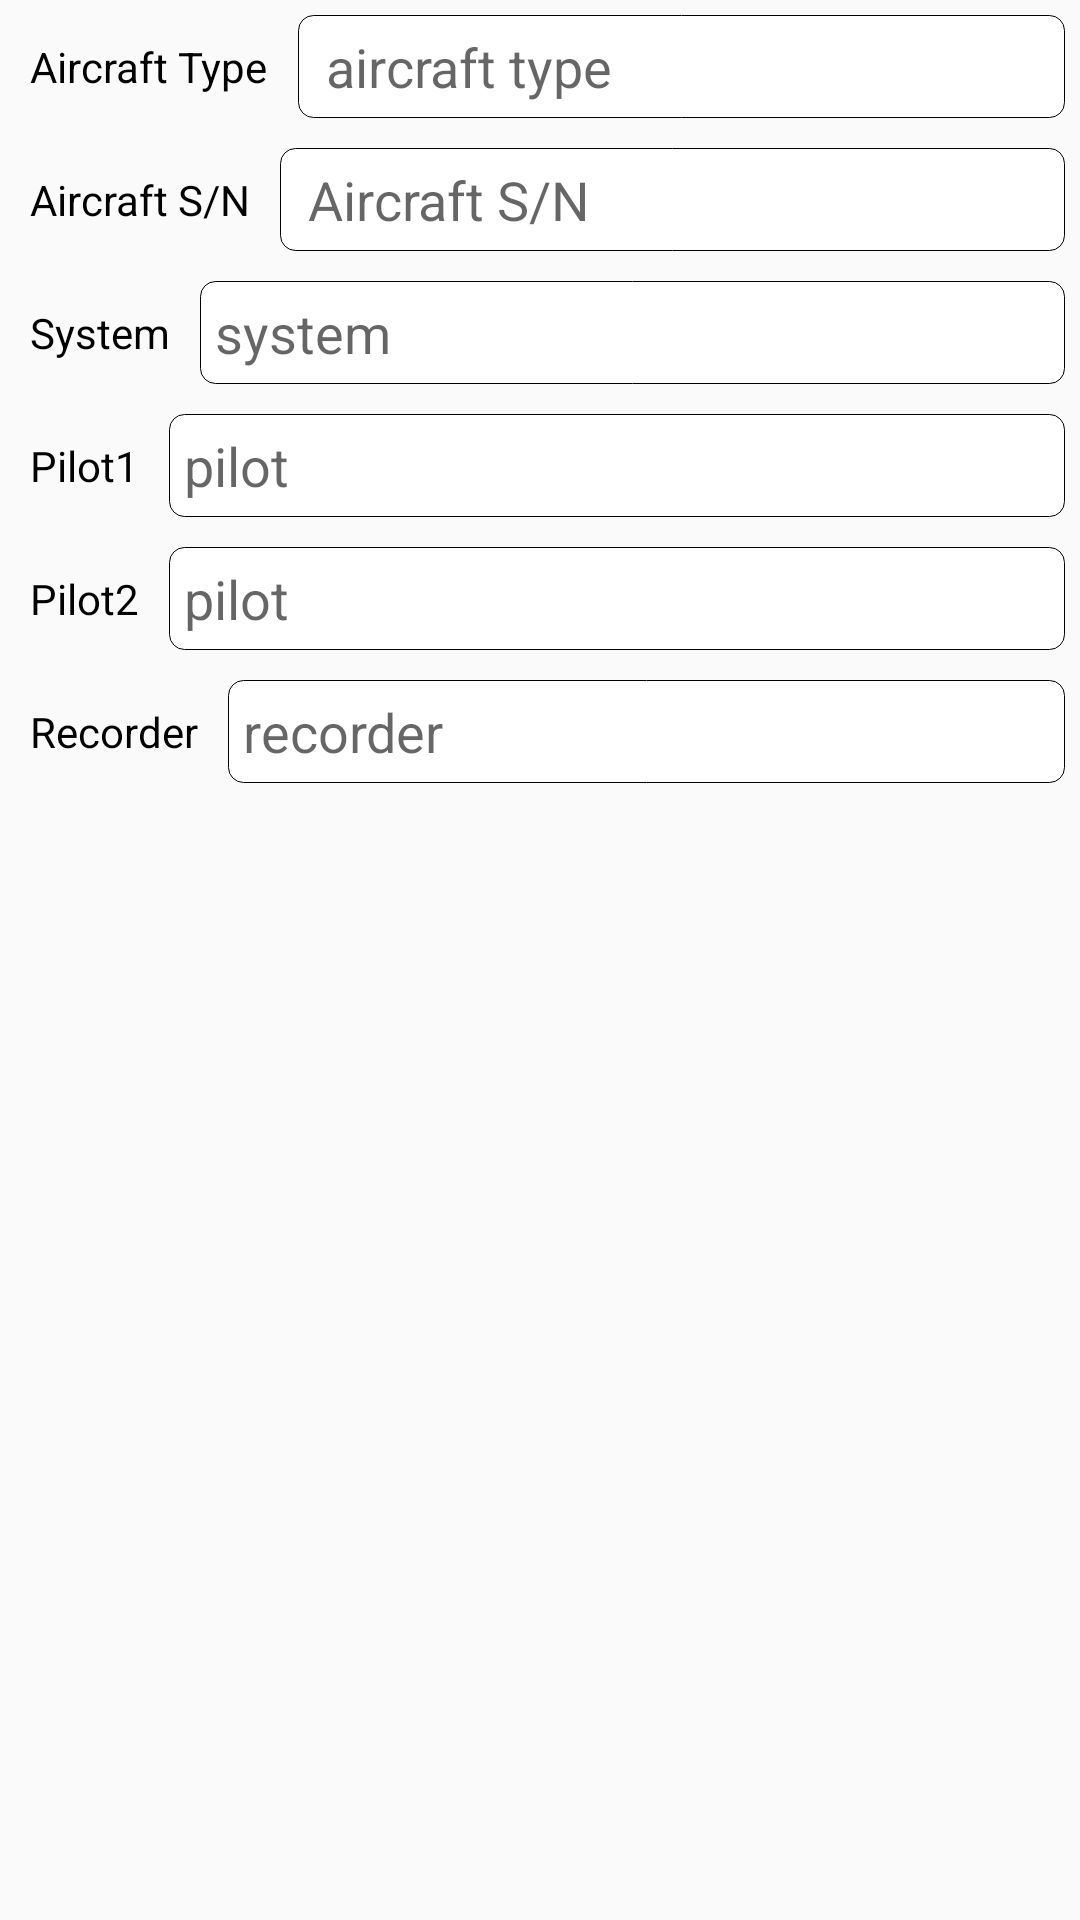

Write the Android layout XML for this screen, with the resource values it uses.
<!-- AndroidManifest.xml: application theme AppTheme -->
<!-- res/layout/aircraft_fragment.xml -->
<?xml version="1.0" encoding="utf-8"?>
<RelativeLayout xmlns:android="http://schemas.android.com/apk/res/android"
    xmlns:tools="http://schemas.android.com/tools"
    android:layout_width="match_parent"
    android:layout_height="match_parent"
    tools:context=".AircraftFragment">

   <RelativeLayout
       android:layout_width="wrap_content"
       android:layout_height="wrap_content"
       android:id="@+id/layout_aircraft_type">
       <TextView
           android:layout_width="wrap_content"
           android:layout_height="wrap_content"
           android:id="@+id/txt_aircraft_type"
           style="@style/headText"
           android:text="Aircraft Type">

       </TextView>
       <EditText
           android:layout_width="match_parent"
           android:layout_height="wrap_content"
           android:layout_toRightOf="@+id/txt_aircraft_type"
           style="@style/editText"
           android:hint=" aircraft type ">

       </EditText>
   </RelativeLayout>

    <RelativeLayout
        android:layout_width="wrap_content"
        android:layout_height="wrap_content"
        android:id="@+id/layout_aircraft_sn"
        android:layout_below="@+id/layout_aircraft_type">
        <TextView
            android:layout_width="wrap_content"
            android:layout_height="wrap_content"
            android:id="@+id/txt_aircraft_sn"
            style="@style/headText"
            android:text="Aircraft S/N">

        </TextView>
        <EditText
            android:layout_width="match_parent"
            android:layout_height="wrap_content"
            android:layout_toRightOf="@+id/txt_aircraft_sn"
            style="@style/editText"
            android:hint=" Aircraft S/N ">

        </EditText>
    </RelativeLayout>

    <RelativeLayout
        android:layout_width="wrap_content"
        android:layout_height="wrap_content"
        android:id="@+id/layout_system"
        android:layout_below="@+id/layout_aircraft_sn">
        <TextView
            android:layout_width="wrap_content"
            android:layout_height="wrap_content"
            android:id="@+id/txt_system"
            style="@style/headText"
            android:text="System">

        </TextView>
        <EditText
            android:layout_width="match_parent"
            android:layout_height="wrap_content"
            android:layout_toRightOf="@+id/txt_system"
            style="@style/editText"
            android:hint="system">

        </EditText>
    </RelativeLayout>

    <RelativeLayout
        android:layout_width="wrap_content"
        android:layout_height="wrap_content"
        android:id="@+id/layout_pilot_one"
        android:layout_below="@+id/layout_system">
        <TextView
            android:layout_width="wrap_content"
            android:layout_height="wrap_content"
            android:id="@+id/txt_pilot_one"
            style="@style/headText"
            android:text="Pilot1">

        </TextView>
        <EditText
            android:layout_width="match_parent"
            android:layout_height="wrap_content"
            android:layout_toRightOf="@+id/txt_pilot_one"
            style="@style/editText"
            android:hint="pilot">

        </EditText>
    </RelativeLayout>

    <RelativeLayout
        android:layout_width="wrap_content"
        android:layout_height="wrap_content"
        android:id="@+id/layout_pilot_two"
        android:layout_below="@+id/layout_pilot_one">
        <TextView
            android:layout_width="wrap_content"
            android:layout_height="wrap_content"
            android:id="@+id/txt_pilot_two"
            style="@style/headText"
            android:text="Pilot2">

        </TextView>
        <EditText
            android:layout_width="match_parent"
            android:layout_height="wrap_content"
            android:layout_toRightOf="@+id/txt_pilot_two"
            style="@style/editText"
            android:hint="pilot">

        </EditText>
    </RelativeLayout>

    <RelativeLayout
        android:layout_width="wrap_content"
        android:layout_height="wrap_content"
        android:id="@+id/layout_pilot_recorder"
        android:layout_below="@+id/layout_pilot_two">
        <TextView
            android:layout_width="wrap_content"
            android:layout_height="wrap_content"
            android:id="@+id/txt_pilot_recorder"
            style="@style/headText"
            android:text="Recorder">

        </TextView>
        <EditText
            android:layout_width="match_parent"
            android:layout_height="wrap_content"
            android:layout_toRightOf="@+id/txt_pilot_recorder"
            style="@style/editText"
            android:hint="recorder">

        </EditText>
    </RelativeLayout>

</RelativeLayout>
<!-- resources referenced by this layout -->
<resources>
  <style name="editText">
          <item name="android:padding">5dp</item>
          <item name="android:layout_margin">5dp</item>
          <item name="android:textColor">@color/editText</item>
          <item name="android:hint">กรุณากรอกข้อมูล</item>
          <item name="android:background">@drawable/background_edit_text</item>
      </style>
  <style name="headText">
          <item name="android:padding">5dp</item>
          <item name="android:layout_marginLeft">5dp</item>
          <item name="android:textColor">@color/headText</item>
          <item name="android:layout_centerVertical">true</item>
      </style>
  <style name="AppTheme" parent="Theme.AppCompat.Light.DarkActionBar">
          
          <item name="colorPrimary">@color/colorPrimary</item>
          <item name="colorPrimaryDark">@color/colorPrimaryDark</item>
          <item name="colorAccent">@color/colorAccent</item>
      </style>
  <color name="editText">#8B000000</color>
  <!-- drawable background_edit_text (drawable) -->
  <?xml version="1.0" encoding="utf-8"?>
  <shape xmlns:android="http://schemas.android.com/apk/res/android">
      <stroke android:color="#000" android:width="0.01dp"></stroke>
      <corners android:radius="5dp"></corners>
      <solid android:color="#FFFF"></solid>
  </shape>
  <color name="headText">#000000</color>
  <color name="colorPrimary">#008577</color>
  <color name="colorPrimaryDark">#00574B</color>
  <color name="colorAccent">#D81B60</color>
</resources>
